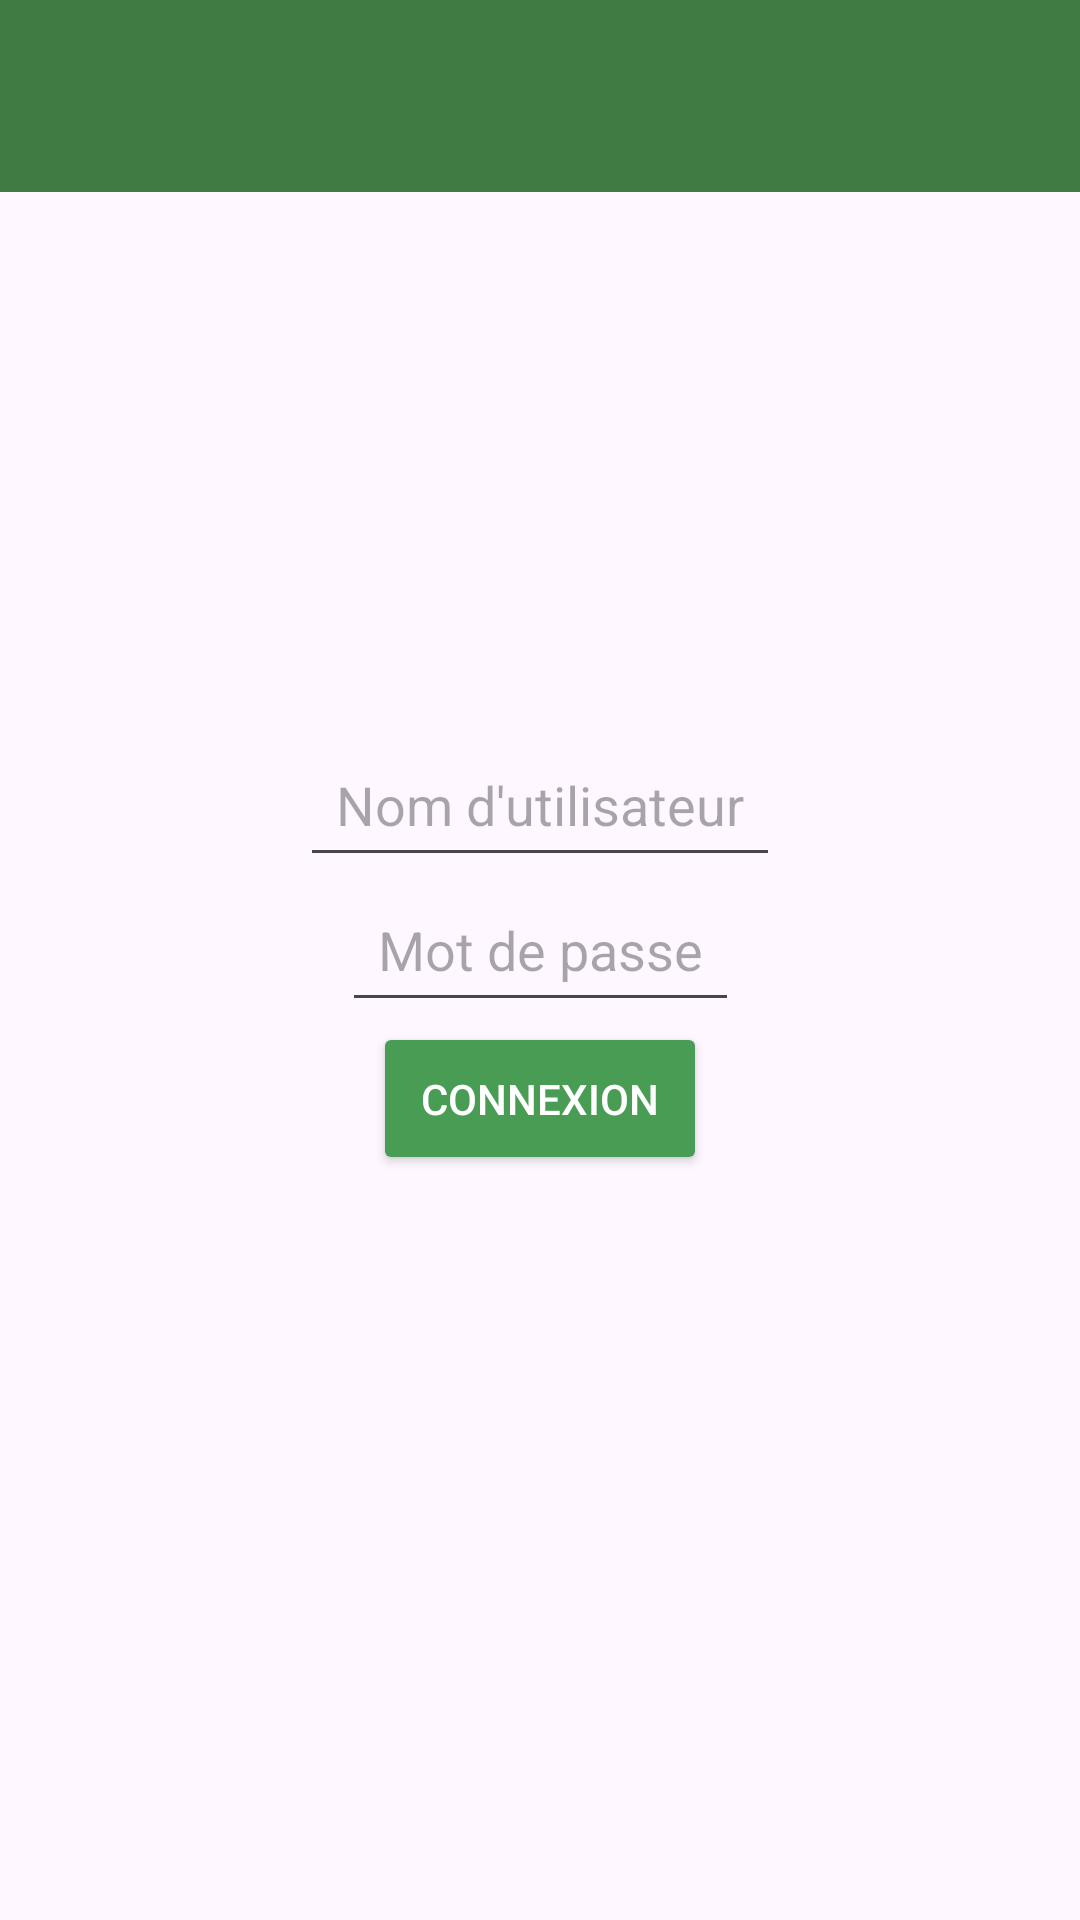

Produce the Android XML layout that renders to this screen, including the resource entries it uses.
<!-- AndroidManifest.xml: application theme Theme.Appli_FSI -->
<!-- res/layout/activity_main.xml -->
<?xml version="1.0" encoding="utf-8"?>
<androidx.constraintlayout.widget.ConstraintLayout
    xmlns:android="http://schemas.android.com/apk/res/android"
    xmlns:app="http://schemas.android.com/apk/res-auto"
    xmlns:tools="http://schemas.android.com/tools"
    android:layout_width="match_parent"
    android:layout_height="match_parent"
    tools:context=".MainActivity">

    <androidx.appcompat.widget.Toolbar
        android:id="@+id/toolbar"
        android:layout_width="match_parent"
        android:layout_height="?attr/actionBarSize"
        android:background="@color/navbar_green"
        app:contentInsetStartWithNavigation="0dp"
        app:layout_constraintEnd_toEndOf="parent"
        app:layout_constraintHorizontal_bias="0.5"
        app:layout_constraintStart_toStartOf="parent"
        app:layout_constraintTop_toTopOf="parent">

        <ImageView
            android:id="@+id/imageViewLogo"
            android:layout_width="wrap_content"
            android:layout_height="wrap_content"
            android:contentDescription="@string/logo_description"
            android:src="@drawable/logo"
            android:layout_gravity="center"/>
    </androidx.appcompat.widget.Toolbar>


    <androidx.constraintlayout.widget.ConstraintLayout
        android:id="@+id/loginFormLayout"
        android:layout_width="wrap_content"
        android:layout_height="wrap_content"
        android:layout_marginTop="180dp"
        app:layout_constraintEnd_toEndOf="parent"
        app:layout_constraintStart_toStartOf="parent"
        app:layout_constraintTop_toBottomOf="@+id/toolbar">

        <EditText
            android:id="@+id/editTextUsername"
            android:layout_width="wrap_content"
            android:layout_height="wrap_content"
            android:hint="Nom d'utilisateur"
            android:padding="12dp"
            app:layout_constraintEnd_toEndOf="parent"
            app:layout_constraintStart_toStartOf="parent"
            app:layout_constraintTop_toTopOf="parent" />


        <EditText
            android:id="@+id/editTextPassword"
            android:layout_width="wrap_content"
            android:layout_height="wrap_content"
            android:hint="Mot de passe"
            android:inputType="textPassword"
            android:padding="12dp"
            app:layout_constraintBottom_toTopOf="@id/buttonLogin"
            app:layout_constraintEnd_toEndOf="parent"
            app:layout_constraintStart_toStartOf="parent"
            app:layout_constraintTop_toBottomOf="@id/editTextUsername" />


        <Button
            android:id="@+id/buttonLogin"
            android:layout_width="wrap_content"
            android:layout_height="wrap_content"
            android:backgroundTint="@color/primary_color"
            android:padding="16dp"
            android:text="Connexion"
            android:textColor="@android:color/white"
            app:layout_constraintBottom_toBottomOf="parent"
            app:layout_constraintEnd_toEndOf="parent"
            app:layout_constraintStart_toStartOf="parent"
            app:layout_constraintTop_toBottomOf="@id/editTextPassword" />

    </androidx.constraintlayout.widget.ConstraintLayout>

</androidx.constraintlayout.widget.ConstraintLayout>
<!-- resources referenced by this layout -->
<resources>
  <color name="navbar_green">#3f7b42</color>
  <color name="primary_color">#499c54</color>
  <string name="logo_description">Logo</string>
  <style name="Theme.Appli_FSI" parent="Base.Theme.Appli_FSI" />
  <style name="Base.Theme.Appli_FSI" parent="Theme.Material3.DayNight.NoActionBar">
          
          
          <item name="android:navigationBarColor">@color/navbar_green</item>
  
      </style>
</resources>
